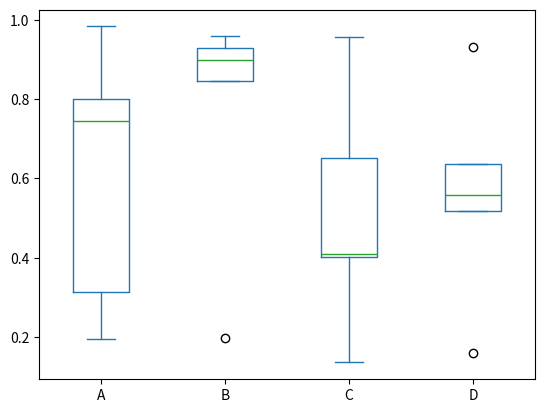

Write Python code to recreate this figure. (Note: this script raises an exception after producing the figure.)
import  matplotlib.pyplot as plt
import pandas as pd
import numpy as np

df = pd.DataFrame(np.random.rand(5, 4),   columns=['A', 'B', 'C', 'D'])
df.plot.box()
# plt.show()
plt.savefig(r"images/ex33.png", facecolor='#dddddd', bbox_inches='tight')
plt.clf()
